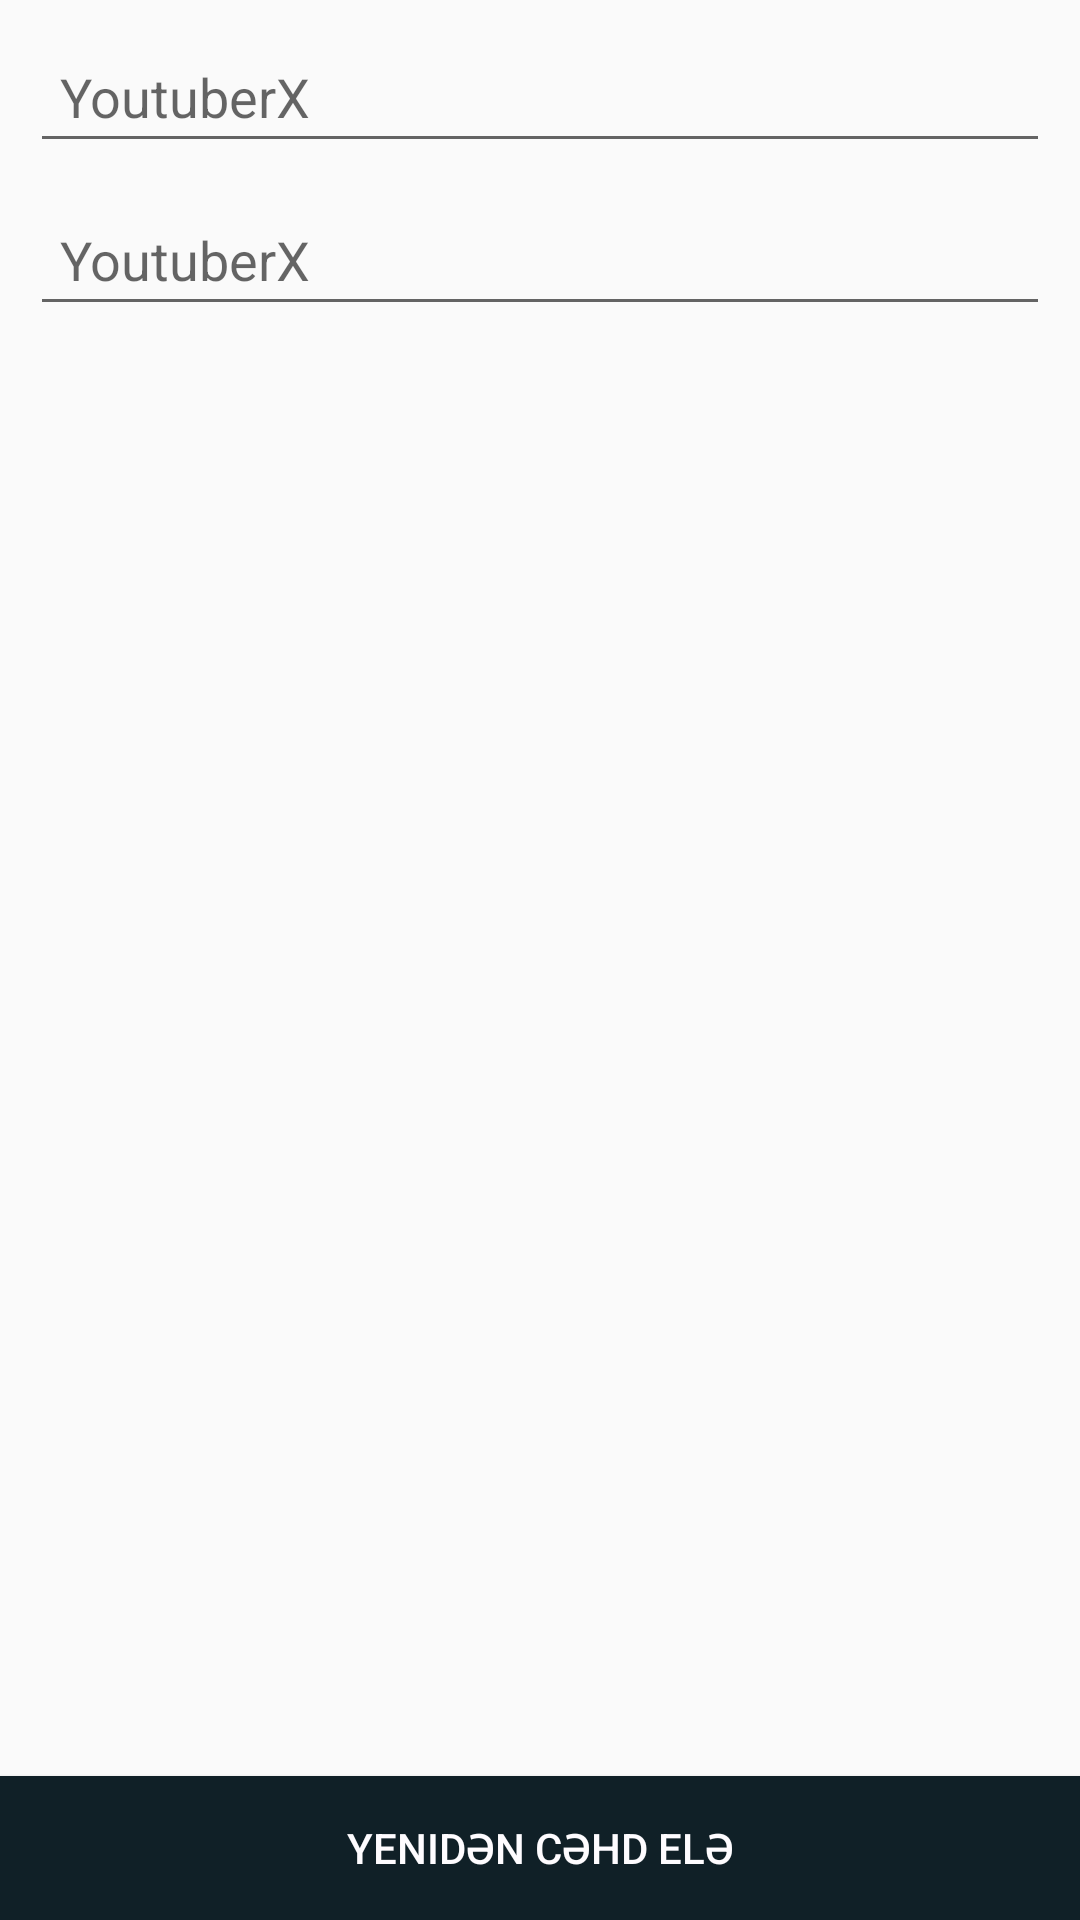

Produce the Android XML layout that renders to this screen, including the resource entries it uses.
<!-- AndroidManifest.xml: application theme AppTheme -->
<!-- res/layout/activity_post.xml -->
<?xml version="1.0" encoding="utf-8"?>
<RelativeLayout xmlns:android="http://schemas.android.com/apk/res/android"
    xmlns:app="http://schemas.android.com/apk/res-auto"
    xmlns:tools="http://schemas.android.com/tools"
    android:layout_width="match_parent"
    android:id="@+id/bas"
    android:layout_height="match_parent"
    tools:context=".PostActivity">

    <ImageButton
        android:id="@+id/imageButton"
        android:layout_alignParentTop="true"
        android:layout_centerHorizontal="true"
        android:background="#00ffffff"
        android:src="@mipmap/add_btn"
        android:scaleType="centerCrop"
        android:adjustViewBounds="true"
        android:layout_width="match_parent"
        android:layout_height="wrap_content" />

    <EditText
        android:id="@+id/tit"
        android:layout_below="@+id/imageButton"
        android:layout_centerHorizontal="true"
        android:layout_marginLeft="10dp"
        android:layout_marginTop="10dp"
        android:layout_marginRight="10dp"
        android:padding="10dp"
        android:singleLine="true"
        android:hint="@string/app_name"
        android:layout_width="match_parent"
        android:layout_height="wrap_content" />

    <EditText
        android:id="@+id/desc"
        android:inputType="textMultiLine"
        android:ems="10"
        android:layout_below="@+id/tit"
        android:layout_centerHorizontal="true"
        android:layout_marginLeft="10dp"
        android:layout_marginTop="10dp"
        android:layout_marginRight="10dp"
        android:padding="10dp"
        android:hint="@string/app_name"
        android:layout_width="match_parent"
        android:layout_height="wrap_content" />

    <Button
        android:id="@+id/post"
        android:text="@string/tryagain"
        android:layout_centerHorizontal="true"
        android:layout_alignParentBottom="true"
        android:background="@color/colorPrimaryDark"
        android:textColor="@color/milk"
        android:layout_width="match_parent"
        android:layout_height="wrap_content" />

</RelativeLayout>
<!-- resources referenced by this layout -->
<resources>
  <color name="colorPrimaryDark">#102027</color>
  <color name="milk">#FEFCFF</color>
  <string name="app_name">YoutuberX</string>
  <string name="tryagain">Yenidən Cəhd Elə</string>
  <style name="AppTheme" parent="Theme.AppCompat.Light.NoActionBar">
          
          <item name="colorPrimary">@color/colorPrimary</item>
          <item name="colorPrimaryDark">@color/colorPrimaryDark</item>
          <item name="colorAccent">@color/colorAccent</item>
      </style>
  <color name="colorPrimary">#62727b</color>
  <color name="colorAccent">#34495e</color>
</resources>
